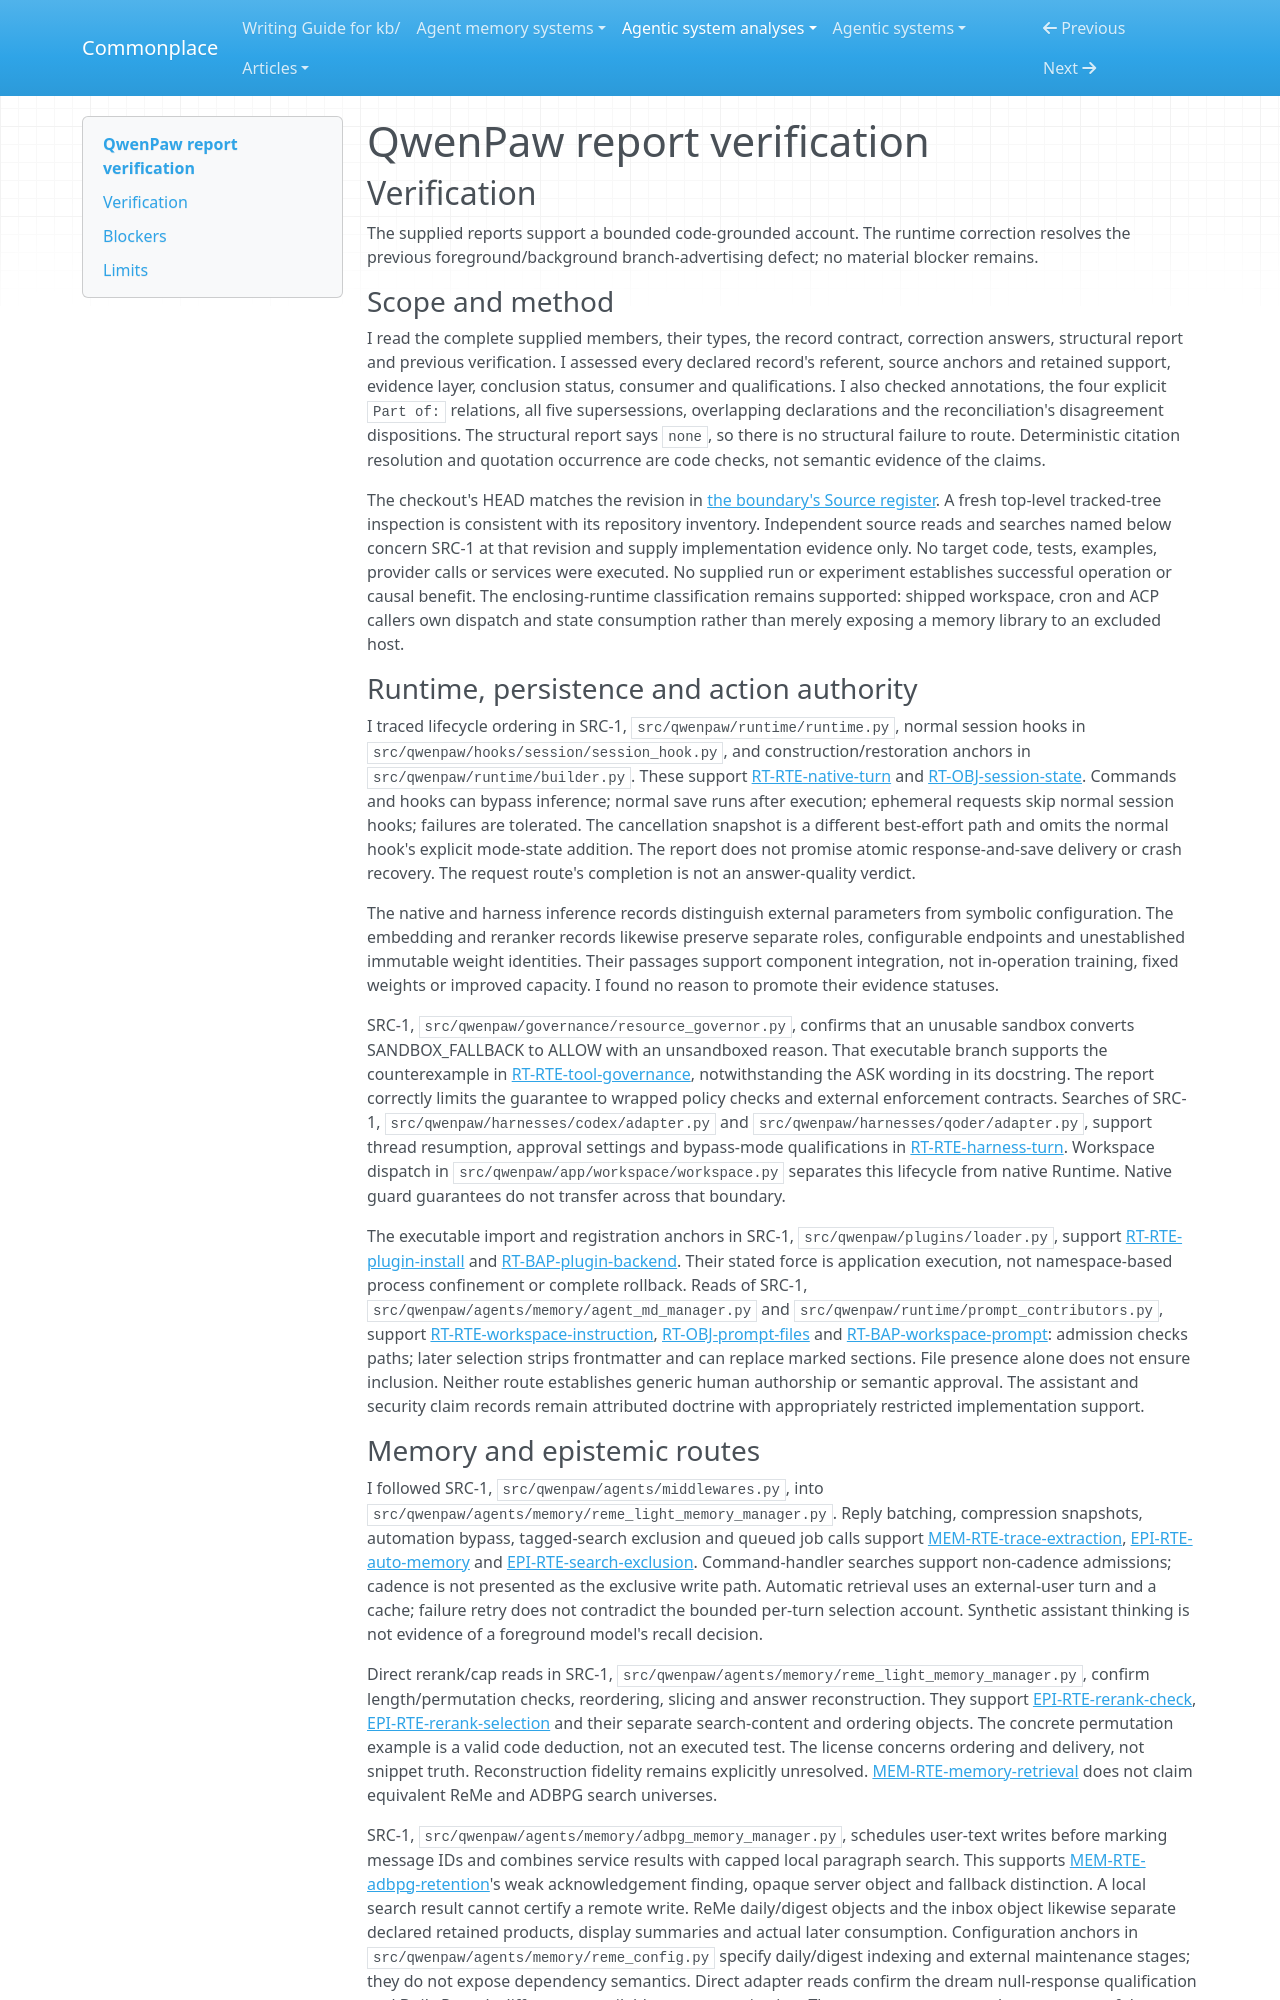

repository: zby/commonplace · page: agentic-system-analyses/retained/qwenpaw/report-verification/index.html · generator: mkdocs

---
type: agentic-system-analyses/types/agentic-system-verification.md
description: "Independent report verification of QwenPaw's runtime, memory, epistemic routes, delegated workflow and reconciliation at the frozen revision."
run-id: AAS-2026-10-15-qwenpaw-e41495d47fc0-01
reviewed-boundary: "16b2e712d198166c9359e77055b13bf2668bf5ae"
---

# QwenPaw report verification

## Verification

The supplied reports support a bounded code-grounded account. The runtime correction resolves the previous foreground/background branch-advertising defect; no material blocker remains.

### Scope and method

I read the complete supplied members, their types, the record contract, correction answers, structural report and previous verification. I assessed every declared record's referent, source anchors and retained support, evidence layer, conclusion status, consumer and qualifications. I also checked annotations, the four explicit `Part of:` relations, all five supersessions, overlapping declarations and the reconciliation's disagreement dispositions. The structural report says `none`, so there is no structural failure to route. Deterministic citation resolution and quotation occurrence are code checks, not semantic evidence of the claims.

The checkout's HEAD matches the revision in [the boundary's Source register](boundary.md#source-register). A fresh top-level tracked-tree inspection is consistent with its repository inventory. Independent source reads and searches named below concern SRC-1 at that revision and supply implementation evidence only. No target code, tests, examples, provider calls or services were executed. No supplied run or experiment establishes successful operation or causal benefit. The enclosing-runtime classification remains supported: shipped workspace, cron and ACP callers own dispatch and state consumption rather than merely exposing a memory library to an excluded host.

### Runtime, persistence and action authority

I traced lifecycle ordering in SRC-1, `src/qwenpaw/runtime/runtime.py`, normal session hooks in `src/qwenpaw/hooks/session/session_hook.py`, and construction/restoration anchors in `src/qwenpaw/runtime/builder.py`. These support [RT-RTE-native-turn](runtime.md#rt-rte-native-turn) and [RT-OBJ-session-state](runtime.md#rt-obj-session-state). Commands and hooks can bypass inference; normal save runs after execution; ephemeral requests skip normal session hooks; failures are tolerated. The cancellation snapshot is a different best-effort path and omits the normal hook's explicit mode-state addition. The report does not promise atomic response-and-save delivery or crash recovery. The request route's completion is not an answer-quality verdict.

The native and harness inference records distinguish external parameters from symbolic configuration. The embedding and reranker records likewise preserve separate roles, configurable endpoints and unestablished immutable weight identities. Their passages support component integration, not in-operation training, fixed weights or improved capacity. I found no reason to promote their evidence statuses.

SRC-1, `src/qwenpaw/governance/resource_governor.py`, confirms that an unusable sandbox converts SANDBOX_FALLBACK to ALLOW with an unsandboxed reason. That executable branch supports the counterexample in [RT-RTE-tool-governance](runtime.md#rt-rte-tool-governance), notwithstanding the ASK wording in its docstring. The report correctly limits the guarantee to wrapped policy checks and external enforcement contracts. Searches of SRC-1, `src/qwenpaw/harnesses/codex/adapter.py` and `src/qwenpaw/harnesses/qoder/adapter.py`, support thread resumption, approval settings and bypass-mode qualifications in [RT-RTE-harness-turn](runtime.md#rt-rte-harness-turn). Workspace dispatch in `src/qwenpaw/app/workspace/workspace.py` separates this lifecycle from native Runtime. Native guard guarantees do not transfer across that boundary.

The executable import and registration anchors in SRC-1, `src/qwenpaw/plugins/loader.py`, support [RT-RTE-plugin-install](runtime.md#rt-rte-plugin-install) and [RT-BAP-plugin-backend](runtime.md#rt-bap-plugin-backend). Their stated force is application execution, not namespace-based process confinement or complete rollback. Reads of SRC-1, `src/qwenpaw/agents/memory/agent_md_manager.py` and `src/qwenpaw/runtime/prompt_contributors.py`, support [RT-RTE-workspace-instruction](runtime.md#rt-rte-workspace-instruction), [RT-OBJ-prompt-files](runtime.md#rt-obj-prompt-files) and [RT-BAP-workspace-prompt](runtime.md#rt-bap-workspace-prompt): admission checks paths; later selection strips frontmatter and can replace marked sections. File presence alone does not ensure inclusion. Neither route establishes generic human authorship or semantic approval. The assistant and security claim records remain attributed doctrine with appropriately restricted implementation support.
